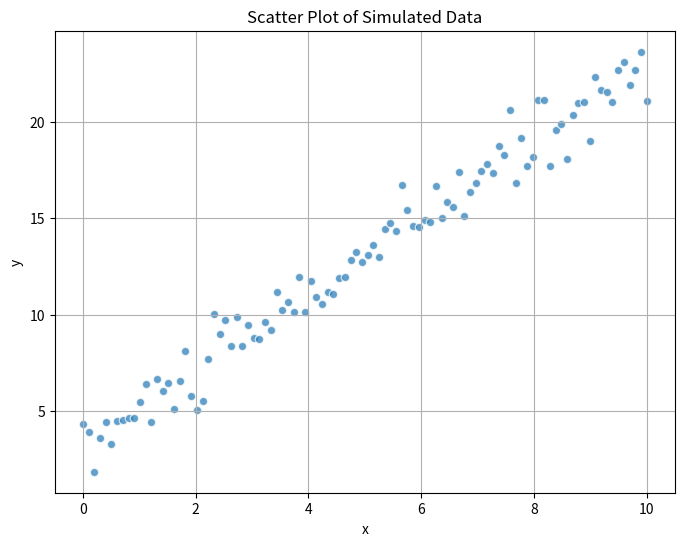

Source code (Python):
# -*- coding: utf-8 -*-
"""
Created on Thu May 16 22:51:22 2024

[redacted]
"""

import matplotlib.pyplot as plt
import numpy as np

# Simulate some data
np.random.seed(10)  # Set random seed for reproducibility
x = np.linspace(0, 10, 100)
y = 2 * x + 3 + np.random.normal(scale=1, size=100)

# Create the scatter plot
plt.figure(figsize=(8, 6))
plt.scatter(x, y, alpha=0.7, edgecolors='w')  # Adjust alpha for transparency

# Add labels and title
plt.xlabel('x')
plt.ylabel('y')
plt.title('Scatter Plot of Simulated Data')

# Show the plot
plt.grid(True)
plt.show()